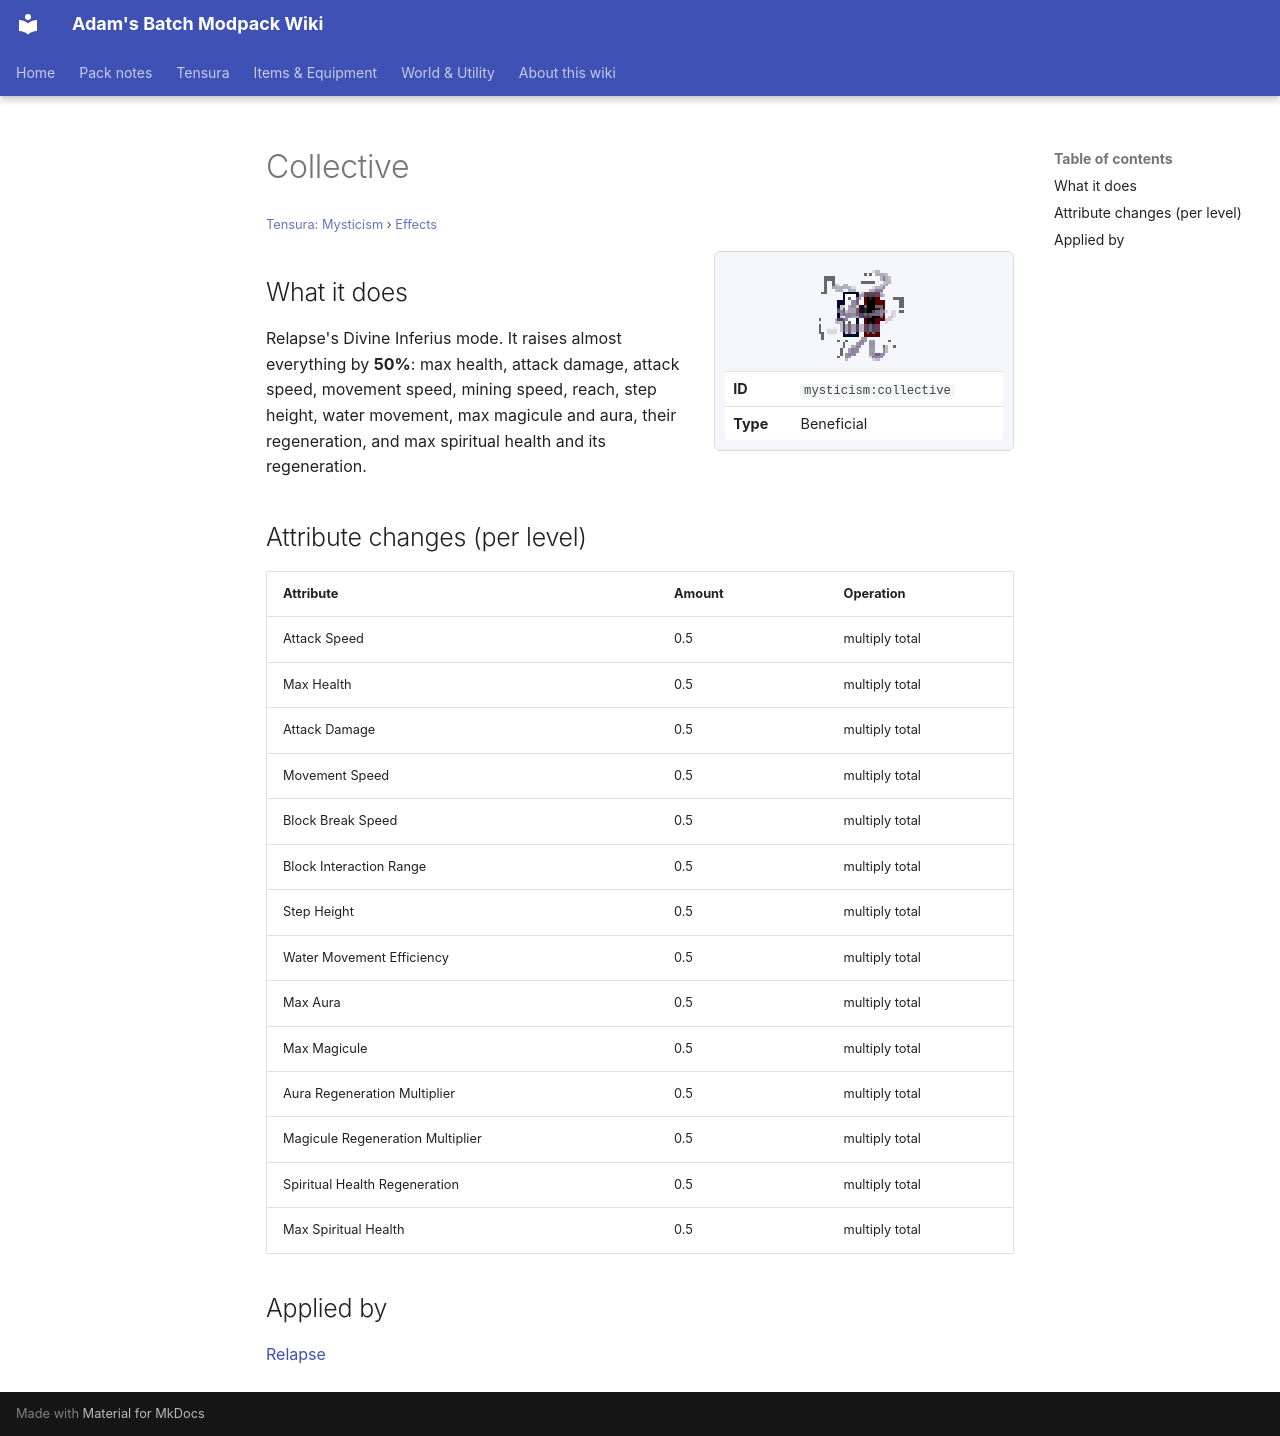

repository: Proteus-Nell/Adams-Batch-MC-Modpack-Wiki · page: tensura-mysticism/effects/collective/index.html · generator: mkdocs

# Collective

<small>[Tensura: Mysticism](../index.md) &rsaquo; [Effects](index.md)</small>

<div class="infobox" markdown>

![Collective](../../assets/icons/mysticism/effect/collective.png)

| | |
|---|---|
| **ID** | `mysticism:collective` |
| **Type** | Beneficial |

</div>

## What it does

Relapse's Divine Inferius mode. It raises almost everything by **50%**: max health, attack damage, attack speed, movement speed, mining speed, reach, step height, water movement, max magicule and aura, their regeneration, and max spiritual health and its regeneration.

## Attribute changes (per level)

| Attribute | Amount | Operation |
|---|---|---|
| Attack Speed | 0.5 | multiply total |
| Max Health | 0.5 | multiply total |
| Attack Damage | 0.5 | multiply total |
| Movement Speed | 0.5 | multiply total |
| Block Break Speed | 0.5 | multiply total |
| Block Interaction Range | 0.5 | multiply total |
| Step Height | 0.5 | multiply total |
| Water Movement Efficiency | 0.5 | multiply total |
| Max Aura | 0.5 | multiply total |
| Max Magicule | 0.5 | multiply total |
| Aura Regeneration Multiplier | 0.5 | multiply total |
| Magicule Regeneration Multiplier | 0.5 | multiply total |
| Spiritual Health Regeneration | 0.5 | multiply total |
| Max Spiritual Health | 0.5 | multiply total |

## Applied by

[Relapse](../abilities/intrinsic-skills/relapse.md)
